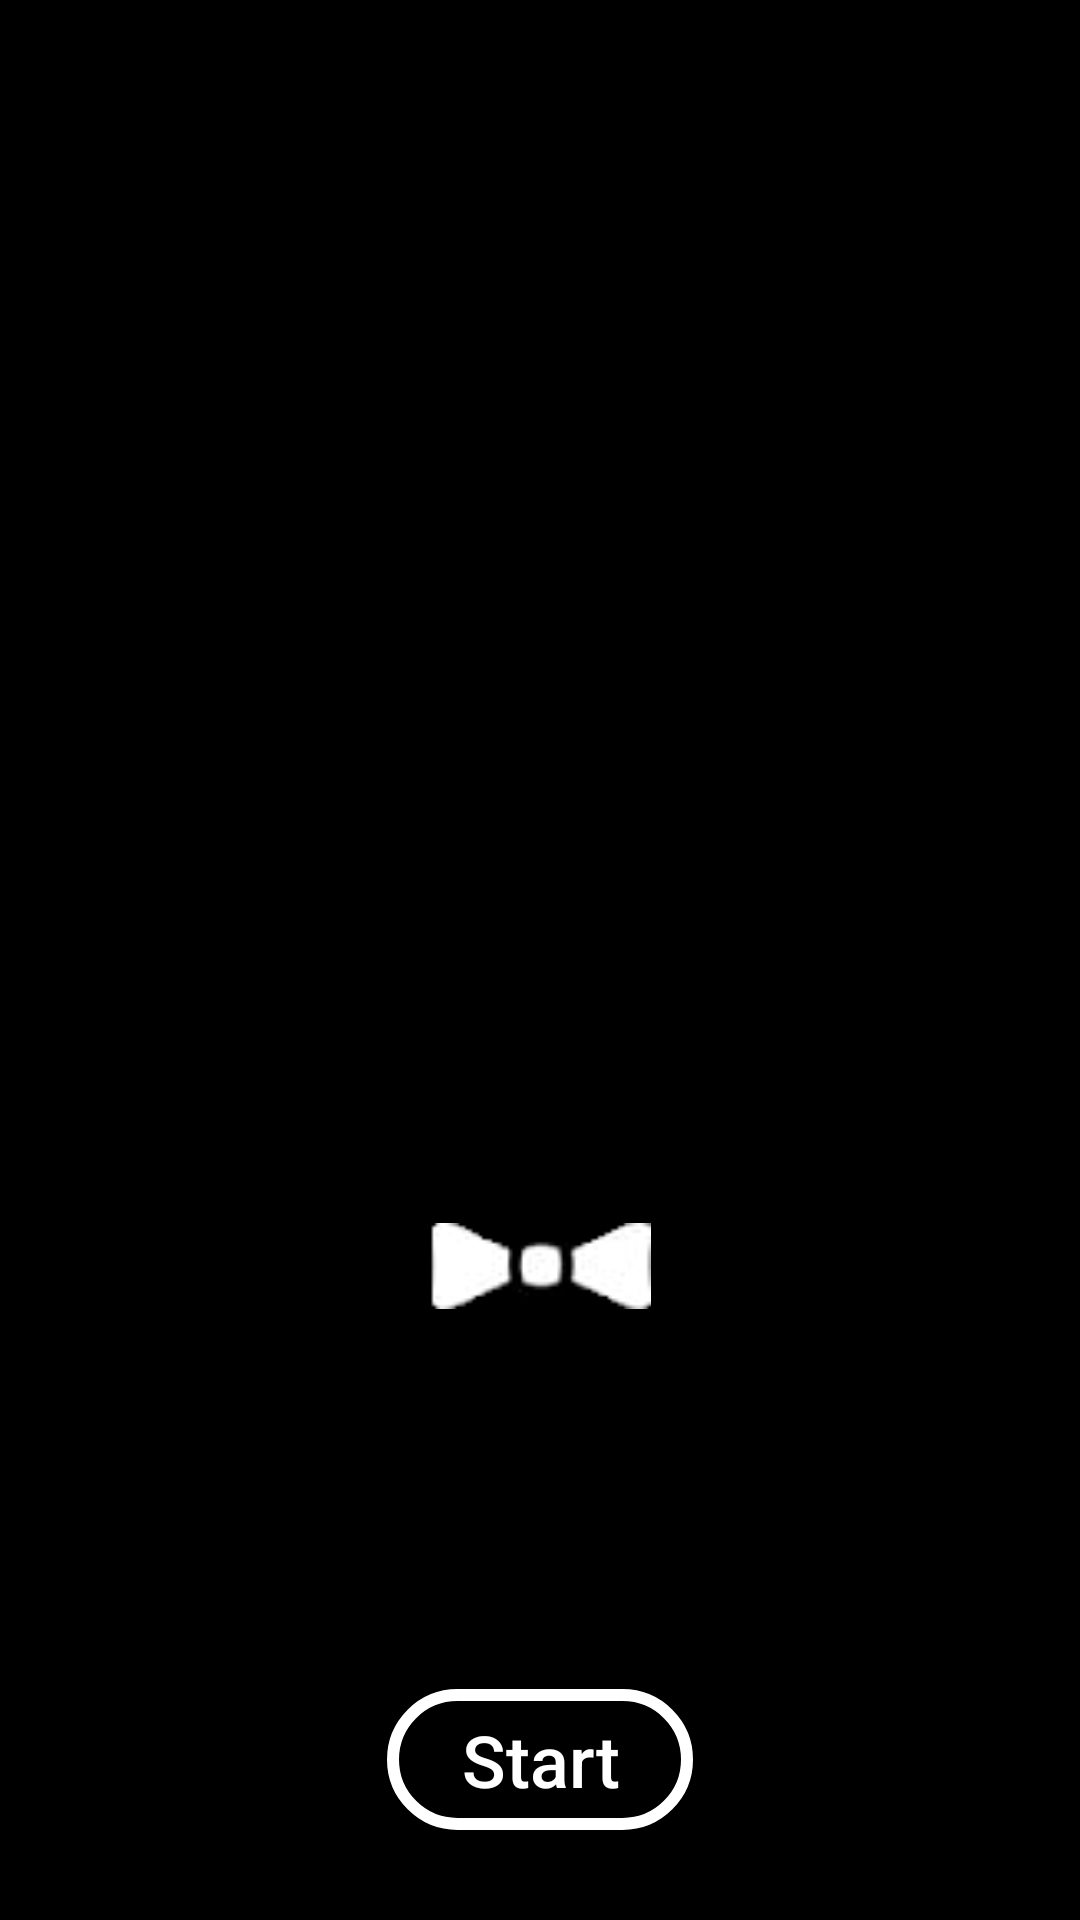

This screen was rendered from an Android layout file. Write that file and the resources it references.
<!-- AndroidManifest.xml: application theme Theme.Design.NoActionBar -->
<!-- res/layout/activity_main_56ji5.xml -->
<?xml version="1.0" encoding="utf-8"?>
<androidx.constraintlayout.widget.ConstraintLayout xmlns:android="http://schemas.android.com/apk/res/android"
    xmlns:app="http://schemas.android.com/apk/res-auto"
    xmlns:tools="http://schemas.android.com/tools"
    android:layout_width="match_parent"
    android:layout_height="match_parent"
    android:background="@color/black"
    tools:context=".MainActivity56ji5">

    <Button
        android:id="@+id/b_start_56ji5"
        android:layout_width="102dp"
        android:layout_height="47dp"
        android:layout_marginBottom="30dp"
        android:background="@drawable/custom_button_56ji5"
        android:foregroundTint="@color/white"
        android:text="@string/b_start_56ji5"
        android:textAllCaps="false"
        android:textColor="@color/white"
        android:textSize="24sp"
        app:layout_constraintBottom_toBottomOf="parent"
        app:layout_constraintEnd_toEndOf="parent"
        app:layout_constraintStart_toStartOf="parent" />

    <ImageView
        android:id="@+id/iv_logo_56ji5"
        android:layout_width="wrap_content"
        android:layout_height="wrap_content"
        android:layout_marginTop="150dp"
        android:alpha="0"
        app:layout_constraintEnd_toEndOf="parent"
        app:layout_constraintHorizontal_bias="0.5"
        app:layout_constraintStart_toStartOf="parent"
        app:layout_constraintTop_toTopOf="parent"
        android:contentDescription="@string/logo_jooka_56ji5"
        app:srcCompat="@drawable/jokaroom_56ji5" />

    <ImageView
        android:id="@+id/iv_bf_56ji5"
        android:layout_width="74dp"
        android:layout_height="32dp"
        android:layout_marginTop="20dp"
        app:layout_constraintEnd_toEndOf="parent"
        app:layout_constraintHorizontal_bias="0.5"
        android:contentDescription="@string/butterfly_56ji5"
        app:layout_constraintStart_toStartOf="parent"
        app:layout_constraintTop_toBottomOf="@+id/iv_logo_56ji5"
        app:srcCompat="@drawable/bf_56ji5" />

    <ProgressBar
        android:id="@+id/pb_ma_56ji5"
        style="?android:attr/progressBarStyleHorizontal"
        android:layout_width="0dp"
        android:layout_height="14dp"
        android:layout_marginLeft="10dp"
        android:layout_marginRight="10dp"
        android:layout_marginBottom="20dp"
        android:max="100"
        android:progressBackgroundTint="@color/black"
        android:progressTint="@color/white"
        app:layout_constraintBottom_toTopOf="@+id/b_start_56ji5"
        app:layout_constraintEnd_toEndOf="parent"
        app:layout_constraintHorizontal_bias="0.5"
        app:layout_constraintStart_toStartOf="parent" />

</androidx.constraintlayout.widget.ConstraintLayout>
<!-- resources referenced by this layout -->
<resources>
  <!-- drawable bf_56ji5: png bitmap (drawable-v24, 987 bytes) -->
  <!-- drawable custom_button_56ji5 (drawable) -->
  <?xml version="1.0" encoding="utf-8"?>
  <shape xmlns:android="http://schemas.android.com/apk/res/android">
      <solid android:color="@color/black"/>
      <corners android:radius="30dp"/>
      <stroke android:color="@color/white" android:width="4dp"/>
  </shape>
  <!-- drawable jokaroom_56ji5: png bitmap (drawable-v24, 19305 bytes) -->
  <string name="b_start_56ji5">Start</string>
  <string name="butterfly_56ji5">butterfly</string>
  <string name="logo_jooka_56ji5">logo jooka</string>
  <!-- not gathered from this repository: default colours our renderer supplied (Android Studio template values) -->
  <color name="black">#FF000000</color>
  <color name="white">#FFFFFFFF</color>
</resources>
